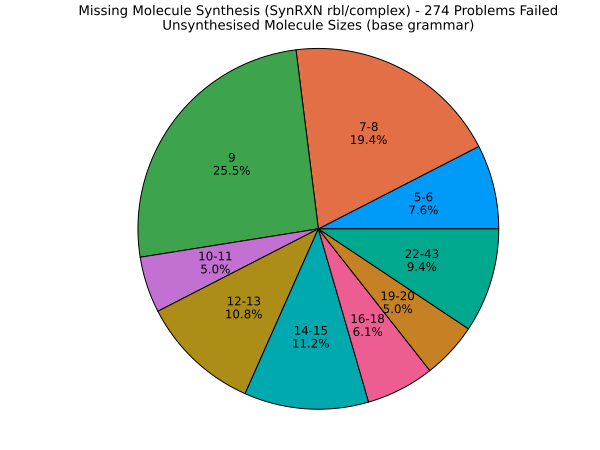

The data file committed next to this chart (first rows):
Molecule_Size, Count, Percentage
5, 3, 1.079
6, 18, 6.475
7, 11, 3.957
8, 43, 15.47
9, 71, 25.54
10, 10, 3.597
11, 4, 1.439
12, 9, 3.237
13, 21, 7.554
14, 5, 1.799
15, 26, 9.353
16, 4, 1.439
17, 5, 1.799
18, 8, 2.878
19, 12, 4.317
20, 2, 0.7194
22, 7, 2.518
23, 3, 1.079
24, 5, 1.799
25, 3, 1.079
26, 1, 0.3597
27, 2, 0.7194
35, 3, 1.079
42, 1, 0.3597
43, 1, 0.3597
